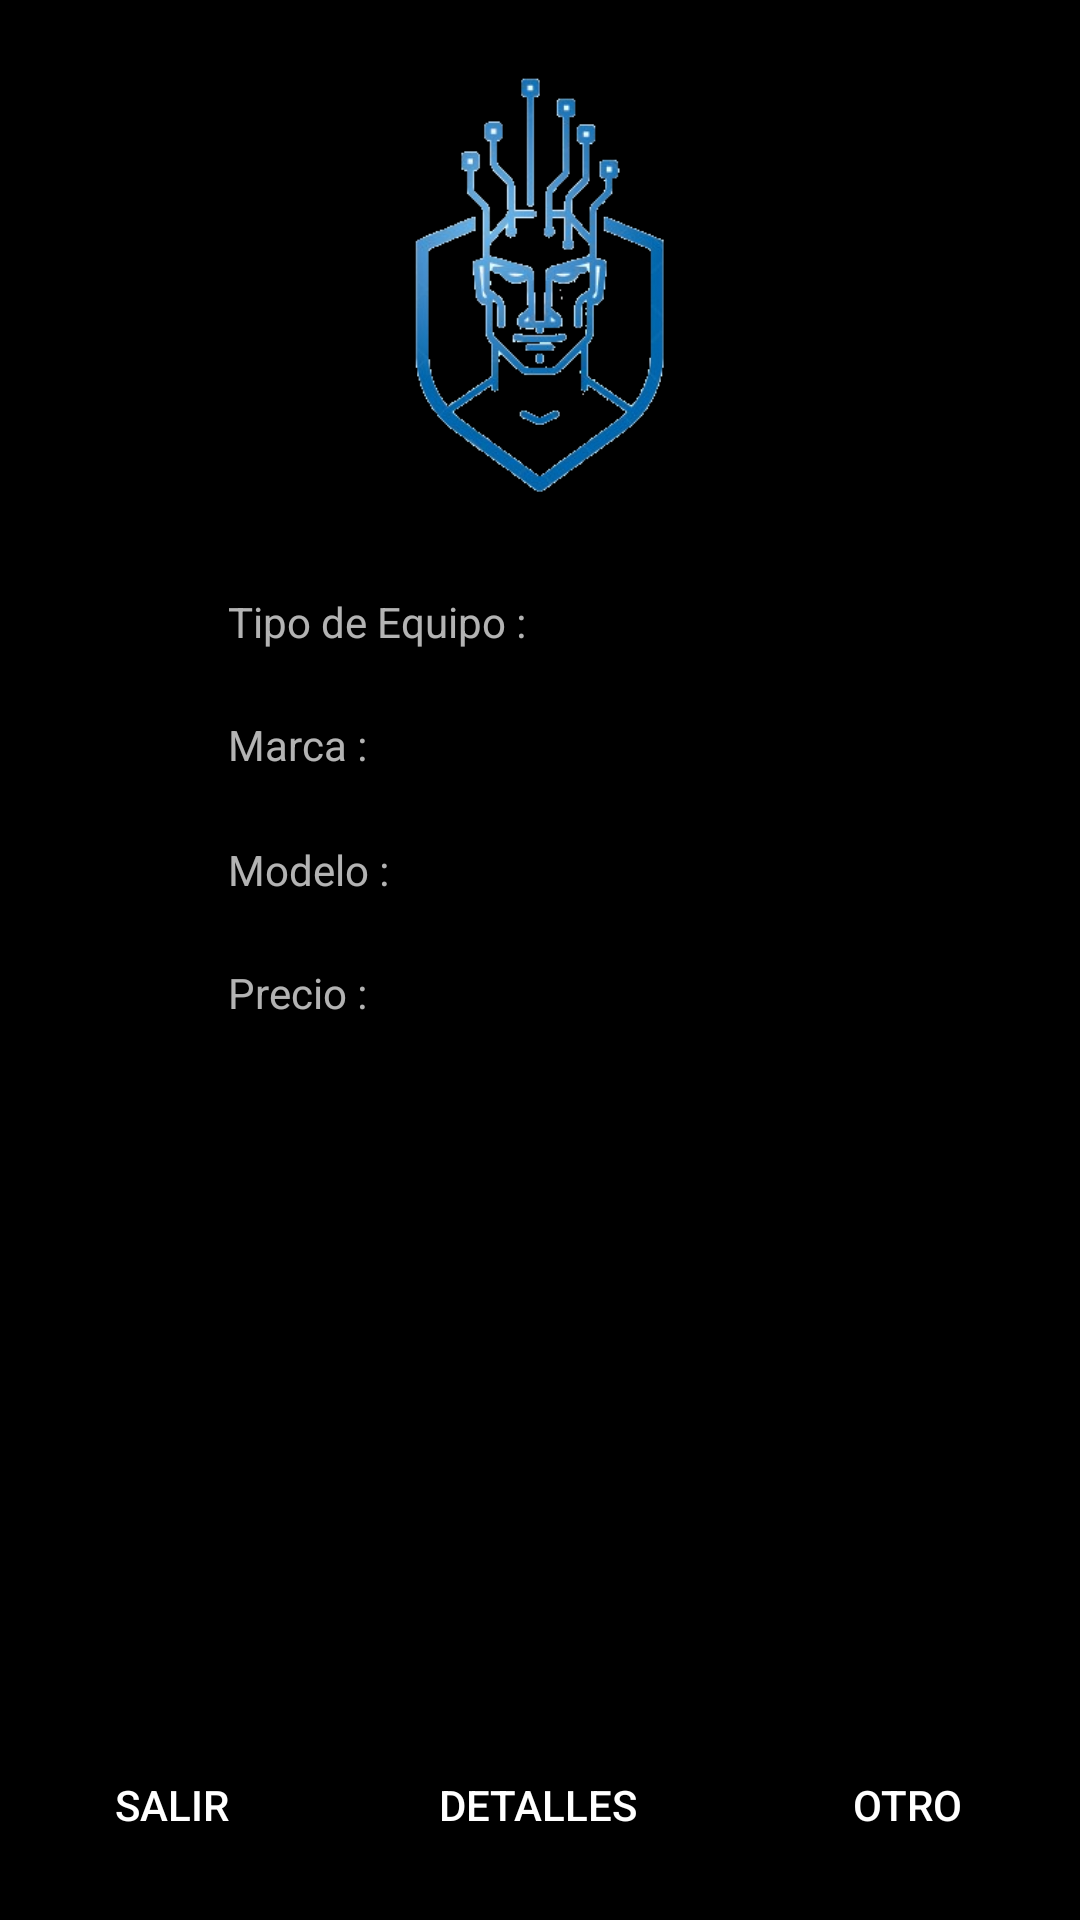

Reconstruct the res/layout file that produces this screen, plus the resources it refers to.
<!-- AndroidManifest.xml: application theme Theme.AppCompat.NoActionBar -->
<!-- res/layout/activity_lista_equipos.xml -->
<?xml version="1.0" encoding="utf-8"?>
<androidx.constraintlayout.widget.ConstraintLayout xmlns:android="http://schemas.android.com/apk/res/android"
    xmlns:app="http://schemas.android.com/apk/res-auto"
    xmlns:tools="http://schemas.android.com/tools"
    android:layout_width="match_parent"
    android:layout_height="match_parent"
    android:background="@color/black"
    tools:context=".ListaEquipos">

    <TextView
        android:id="@+id/tvMarcaVista2"
        android:layout_width="114dp"
        android:layout_height="37dp"
        android:text="Marca :"
        app:layout_constraintBottom_toBottomOf="parent"
        app:layout_constraintEnd_toEndOf="parent"
        app:layout_constraintHorizontal_bias="0.309"
        app:layout_constraintStart_toStartOf="parent"
        app:layout_constraintTop_toTopOf="parent"
        app:layout_constraintVertical_bias="0.396" />

    <TextView
        android:id="@+id/tvPrecioVista2"
        android:layout_width="114dp"
        android:layout_height="37dp"
        android:text="Precio :"
        app:layout_constraintBottom_toBottomOf="parent"
        app:layout_constraintEnd_toEndOf="parent"
        app:layout_constraintHorizontal_bias="0.309"
        app:layout_constraintStart_toStartOf="parent"
        app:layout_constraintTop_toTopOf="parent"
        app:layout_constraintVertical_bias="0.533" />

    <TextView
        android:id="@+id/tvTipoVista2"
        android:layout_width="114dp"
        android:layout_height="37dp"
        android:text="Tipo de Equipo :"
        app:layout_constraintBottom_toBottomOf="parent"
        app:layout_constraintEnd_toEndOf="parent"
        app:layout_constraintHorizontal_bias="0.309"
        app:layout_constraintStart_toStartOf="parent"
        app:layout_constraintTop_toTopOf="parent"
        app:layout_constraintVertical_bias="0.328" />

    <TextView
        android:id="@+id/tvModeloVista2"
        android:layout_width="114dp"
        android:layout_height="37dp"
        android:text="Modelo :"
        app:layout_constraintBottom_toBottomOf="parent"
        app:layout_constraintEnd_toEndOf="parent"
        app:layout_constraintHorizontal_bias="0.309"
        app:layout_constraintStart_toStartOf="parent"
        app:layout_constraintTop_toTopOf="parent"
        app:layout_constraintVertical_bias="0.465" />

    <TextView
        android:id="@+id/tvTipoVista"
        android:layout_width="114dp"
        android:layout_height="37dp"
        android:textColor="@color/white"
        app:layout_constraintBottom_toBottomOf="parent"
        app:layout_constraintEnd_toEndOf="parent"
        app:layout_constraintHorizontal_bias="0.693"
        app:layout_constraintStart_toStartOf="parent"
        app:layout_constraintTop_toTopOf="parent"
        app:layout_constraintVertical_bias="0.328" />

    <TextView
        android:id="@+id/tvModeloVista"
        android:layout_width="114dp"
        android:layout_height="37dp"
        android:textColor="@color/white"
        app:layout_constraintBottom_toBottomOf="parent"
        app:layout_constraintEnd_toEndOf="parent"
        app:layout_constraintHorizontal_bias="0.693"
        app:layout_constraintStart_toStartOf="parent"
        app:layout_constraintTop_toTopOf="parent"
        app:layout_constraintVertical_bias="0.465" />

    <TextView
        android:id="@+id/tvMarcaVista"
        android:layout_width="114dp"
        android:layout_height="37dp"
        android:textColor="@color/white"
        app:layout_constraintBottom_toBottomOf="parent"
        app:layout_constraintEnd_toEndOf="parent"
        app:layout_constraintHorizontal_bias="0.693"
        app:layout_constraintStart_toStartOf="parent"
        app:layout_constraintTop_toTopOf="parent"
        app:layout_constraintVertical_bias="0.396" />

    <TextView
        android:id="@+id/tvPrecioVista"
        android:layout_width="114dp"
        android:layout_height="37dp"
        android:textColor="@color/white"
        app:layout_constraintBottom_toBottomOf="parent"
        app:layout_constraintEnd_toEndOf="parent"
        app:layout_constraintHorizontal_bias="0.693"
        app:layout_constraintStart_toStartOf="parent"
        app:layout_constraintTop_toTopOf="parent"
        app:layout_constraintVertical_bias="0.533" />

    <ImageView
        android:id="@+id/imageView4"
        android:layout_width="128dp"
        android:layout_height="141dp"
        android:contentDescription="@string/todo"
        app:layout_constraintBottom_toBottomOf="parent"
        app:layout_constraintEnd_toEndOf="parent"
        app:layout_constraintHorizontal_bias="0.498"
        app:layout_constraintStart_toStartOf="parent"
        app:layout_constraintTop_toTopOf="parent"
        app:layout_constraintVertical_bias="0.049"
        app:srcCompat="@drawable/logomachine" />

    <Button
        android:id="@+id/btnExit"
        android:layout_width="wrap_content"
        android:layout_height="wrap_content"
        android:background="@color/black"
        android:text="@string/salir"
        app:layout_constraintBottom_toBottomOf="parent"
        app:layout_constraintEnd_toEndOf="parent"
        app:layout_constraintHorizontal_bias="0.049"
        app:layout_constraintStart_toStartOf="parent"
        app:layout_constraintTop_toTopOf="parent"
        app:layout_constraintVertical_bias="0.976" />

    <Button
        android:id="@+id/btnOtro"
        android:layout_width="wrap_content"
        android:layout_height="wrap_content"
        android:background="@color/black"
        android:text="@string/otro"
        app:layout_constraintBottom_toBottomOf="parent"
        app:layout_constraintEnd_toEndOf="parent"
        app:layout_constraintHorizontal_bias="0.95"
        app:layout_constraintStart_toStartOf="parent"
        app:layout_constraintTop_toTopOf="parent"
        app:layout_constraintVertical_bias="0.976" />

    <Button
        android:id="@+id/btnDetalles"
        android:layout_width="wrap_content"
        android:layout_height="wrap_content"
        android:background="@color/black"
        android:text="Detalles"
        app:layout_constraintBottom_toBottomOf="parent"
        app:layout_constraintEnd_toEndOf="parent"
        app:layout_constraintHorizontal_bias="0.498"
        app:layout_constraintStart_toStartOf="parent"
        app:layout_constraintTop_toTopOf="parent"
        app:layout_constraintVertical_bias="0.976" />

</androidx.constraintlayout.widget.ConstraintLayout>
<!-- resources referenced by this layout -->
<resources>
  <!-- drawable logomachine: png bitmap (drawable, 39469 bytes) -->
  <string name="otro">Otro</string>
  <string name="salir">Salir</string>
  <string name="todo">TODO</string>
  <!-- not gathered from this repository: default colours our renderer supplied (Android Studio template values) -->
  <color name="black">#FF000000</color>
  <color name="white">#FFFFFFFF</color>
</resources>
